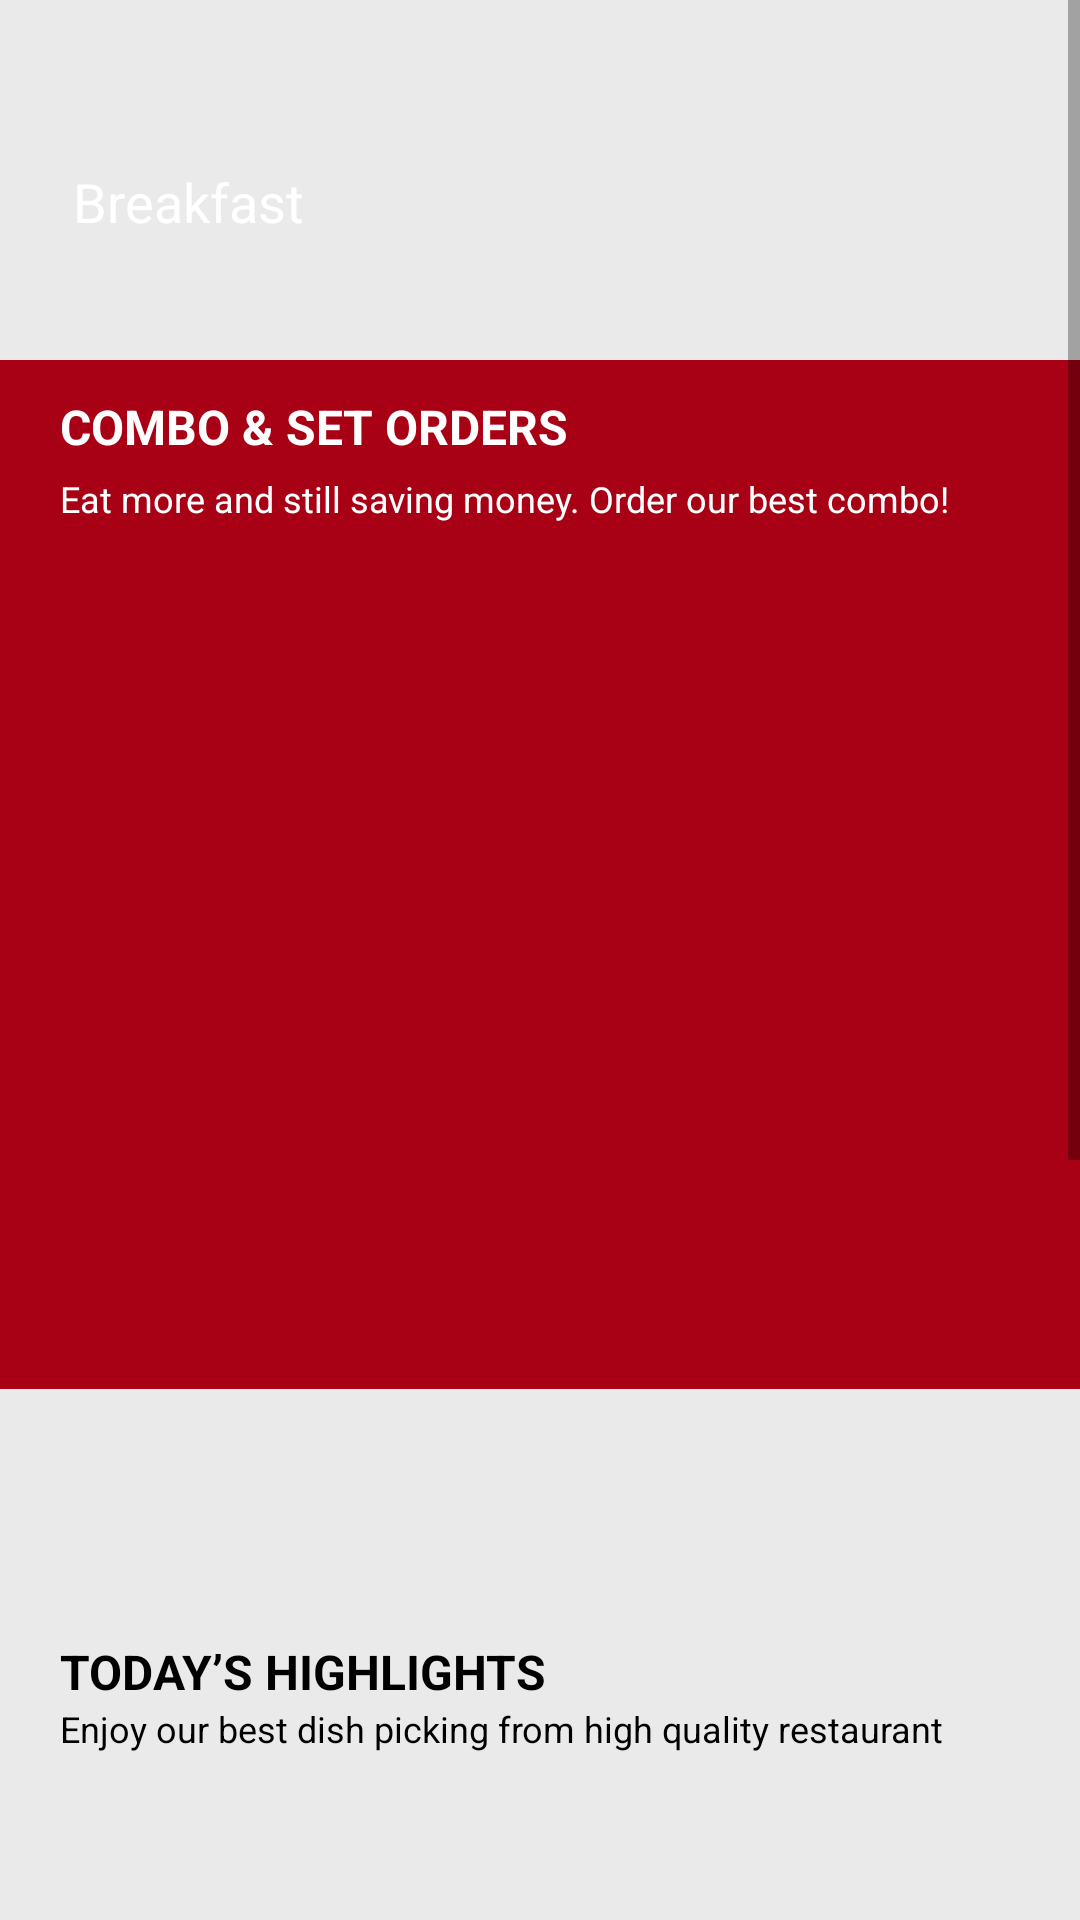

Here is an Android app screen rendered from its layout file. Give the layout XML and the strings, colors and styles it references.
<!-- AndroidManifest.xml: application theme AppTheme -->
<!-- res/layout/fragment_category.xml -->
<?xml version="1.0" encoding="utf-8"?>
<FrameLayout xmlns:android="http://schemas.android.com/apk/res/android"
    xmlns:app="http://schemas.android.com/apk/res-auto"
    xmlns:tools="http://schemas.android.com/tools"
    android:layout_width="match_parent"
    android:layout_height="match_parent"
    android:background="#eaeaea"
    android:orientation="vertical"
    >

    <ScrollView
        android:layout_width="match_parent"
        android:layout_height="match_parent">

        <FrameLayout
            android:layout_width="match_parent"
            android:layout_height="wrap_content">

            <LinearLayout
                android:layout_width="match_parent"
                android:layout_height="match_parent"
                android:orientation="vertical">

                <ImageView

                    android:layout_width="match_parent"
                    android:layout_height="120dp"
                    android:scaleType="fitXY"
                    android:src="@drawable/img_title" />

                <ImageView
                    android:layout_width="match_parent"
                    android:layout_height="343dp"
                    android:background="#A80014" />
            </LinearLayout>

            <LinearLayout
                android:layout_width="match_parent"
                android:layout_height="match_parent"
                android:orientation="vertical">

                <TextView
                    android:id="@+id/tvbreakfast"
                    android:layout_marginTop="55dp"
                    android:layout_marginLeft="20dp"
                    android:textColor="#ffffff"
                    android:textSize="18dp"
                    android:text=" Breakfast"
                    android:layout_width="wrap_content"
                    android:layout_height="wrap_content"
                    tools:ignore="HardcodedText" />



                <TextView

                    android:layout_width="wrap_content"
                    android:layout_height="wrap_content"
                    android:layout_marginLeft="20dp"
                    android:layout_marginTop="52dp"
                    android:text="COMBO &amp; SET ORDERS"
                    android:textColor="#FFFFFF"
                    android:textSize="16dp"
                    android:textStyle="bold" />

                <TextView

                    android:layout_width="wrap_content"
                    android:layout_height="wrap_content"
                    android:layout_marginLeft="20dp"
                    android:layout_marginTop="5dp"
                    android:text="Eat more and still saving money. Order our best combo!"
                    android:textColor="#FFFFFF"
                    android:textSize="12dp" />

                <androidx.recyclerview.widget.RecyclerView
                    android:id="@+id/recyclerview_combo"
                    android:layout_width="335dp"
                    android:layout_height="327dp"
                    android:layout_gravity="center"
                    android:layout_marginLeft="20dp"
                    android:layout_marginTop="15dp"
                    android:layout_marginRight="20dp"
                    android:orientation="vertical"></androidx.recyclerview.widget.RecyclerView>

                <TextView
                    android:layout_width="wrap_content"
                    android:layout_height="wrap_content"
                    android:layout_marginLeft="20dp"
                    android:layout_marginTop="30dp"
                    android:text="TODAY’S HIGHLIGHTS"
                    android:textColor="#000000"
                    android:textSize="16dp"
                    android:textStyle="bold" />

                <TextView

                    android:layout_width="wrap_content"
                    android:layout_height="wrap_content"
                    android:layout_marginLeft="20dp"
                    android:text="Enjoy our best dish picking from high quality restaurant"
                    android:textColor="#000000"
                    android:textSize="12dp" />

                <androidx.recyclerview.widget.RecyclerView
                    android:id="@+id/recyclerview_highlight"
                    android:layout_width="335dp"
                    android:layout_height="460dp"
                    android:layout_gravity="center"
                    android:layout_marginLeft="20dp"
                    android:layout_marginTop="15dp"
                    android:layout_marginRight="20dp"
                    android:orientation="vertical"></androidx.recyclerview.widget.RecyclerView>


            </LinearLayout>
        </FrameLayout>


    </ScrollView>


</FrameLayout>
<!-- resources referenced by this layout -->
<resources>
  <style name="AppTheme" parent="Theme.AppCompat.Light.NoActionBar">
          
          <item name="colorPrimary">@color/colorPrimary</item>
          <item name="colorPrimaryDark">@color/colorPrimaryDark</item>
          <item name="colorAccent">@color/colorAccent</item>
  
          <item name="android:windowTranslucentStatus">true</item>
          <item name="android:windowNoTitle">true</item>
      </style>
  <color name="colorPrimary">#008577</color>
  <color name="colorPrimaryDark">#00574B</color>
  <color name="colorAccent">#D81B60</color>
</resources>
